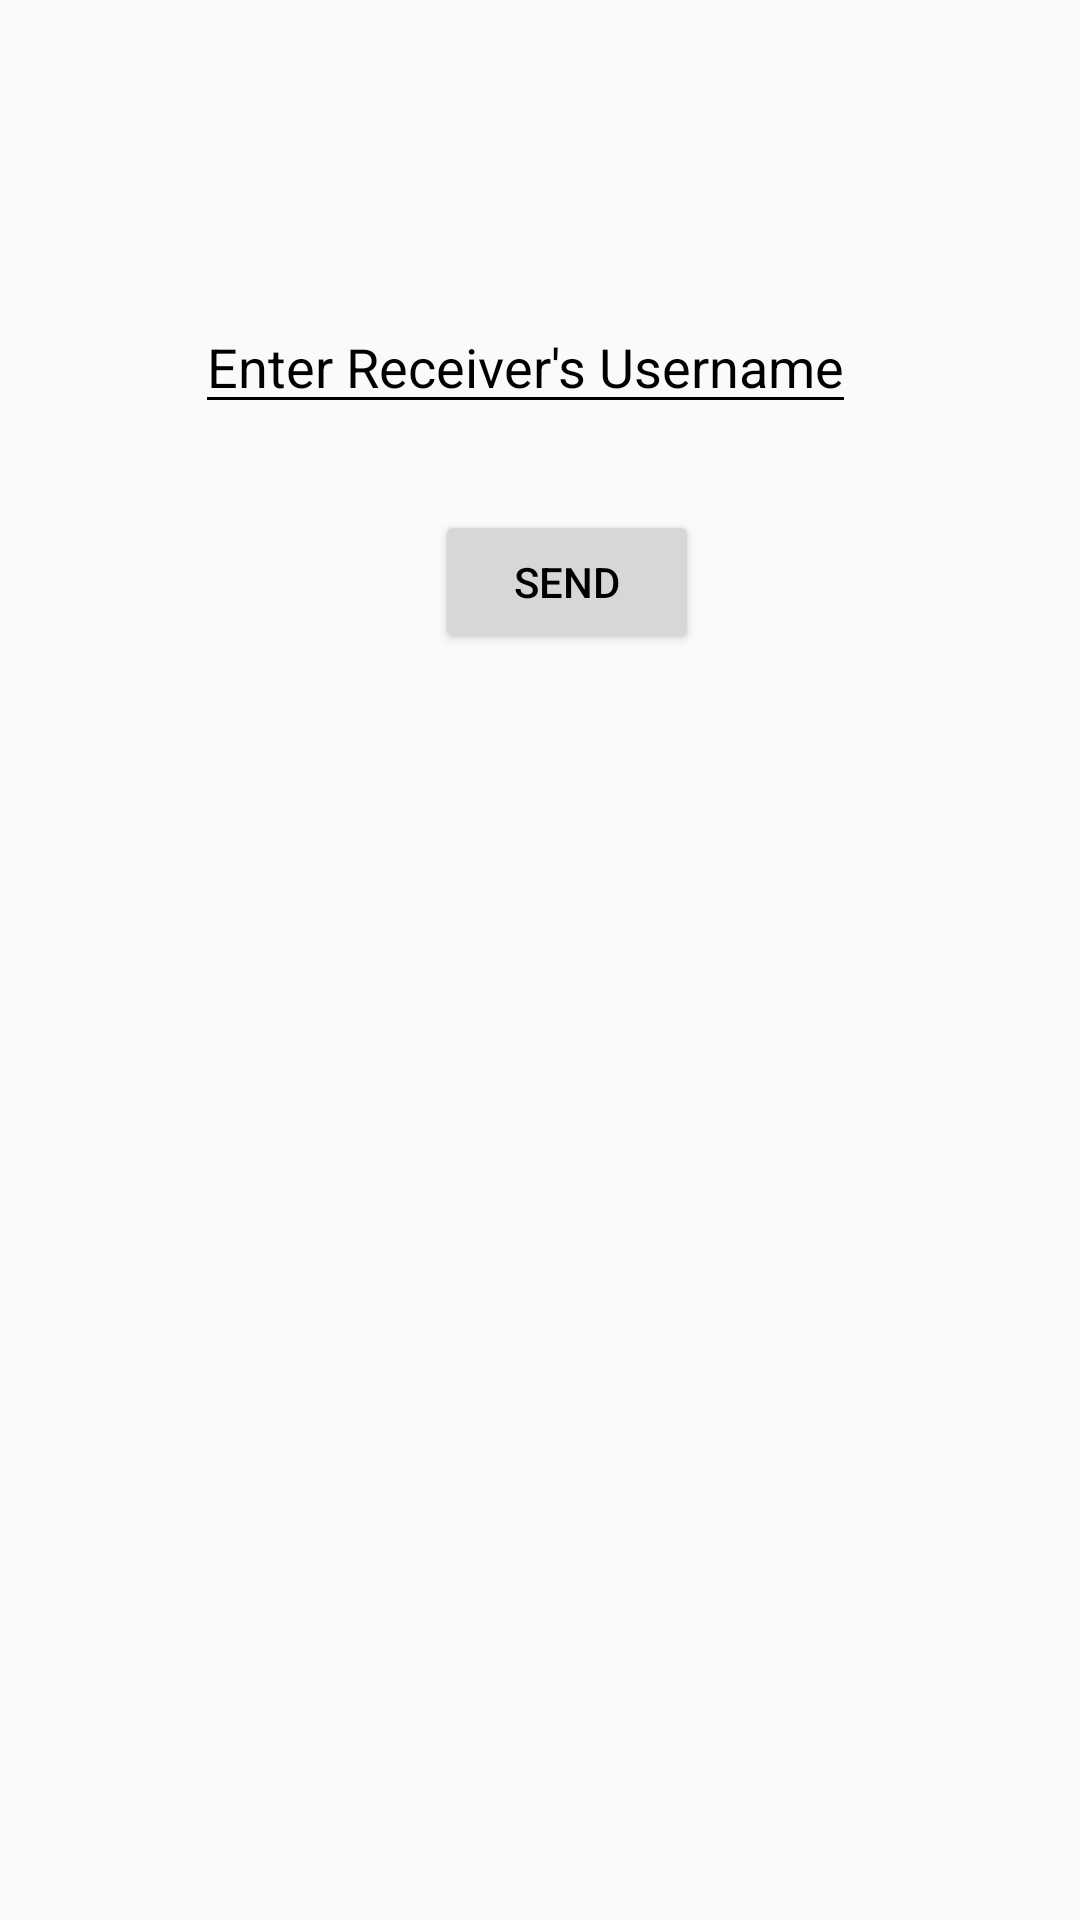

This screen was rendered from an Android layout file. Write that file and the resources it references.
<!-- AndroidManifest.xml: application theme AppTheme -->
<!-- res/layout/activity_peer_chooser.xml -->
<?xml version="1.0" encoding="utf-8"?>
<RelativeLayout xmlns:android="http://schemas.android.com/apk/res/android"
    xmlns:app="http://schemas.android.com/apk/res-auto"
    xmlns:tools="http://schemas.android.com/tools"
    android:layout_width="match_parent"
    android:layout_height="match_parent"
    tools:context=".PeerChooserActivity">

    <EditText
        android:layout_width="wrap_content"
        android:layout_height="wrap_content"
        android:hint="Enter Receiver's Username"
        android:id="@+id/tvReceiver"
        android:layout_marginLeft="65dp"
        android:layout_marginTop="100dp"/>

    <Button
        android:layout_width="wrap_content"
        android:layout_height="wrap_content"
        android:text="Send"
        android:id="@+id/bSendFinal"
        android:layout_marginTop="170dp"
        android:layout_marginLeft="145dp"/>

</RelativeLayout>
<!-- resources referenced by this layout -->
<resources>
  <style name="AppTheme" parent="Theme.AppCompat.Light.NoActionBar">
          
          <item name="colorPrimary">@color/colorPrimary</item>
          <item name="colorPrimaryDark">@color/colorPrimaryDark</item>
          <item name="colorAccent">@color/colorAccent</item>
          <item name="android:textColor">@color/colorText</item>
          <item name="android:textColorHint">@color/colorText</item>
          <item name="colorControlNormal">@color/colorText</item>
          <item name="colorControlActivated">@color/colorText</item>
      </style>
  <color name="colorPrimary">#3F51B5</color>
  <color name="colorPrimaryDark">#303F9F</color>
  <color name="colorAccent">#FF4081</color>
  <color name="colorText">#000000</color>
</resources>
